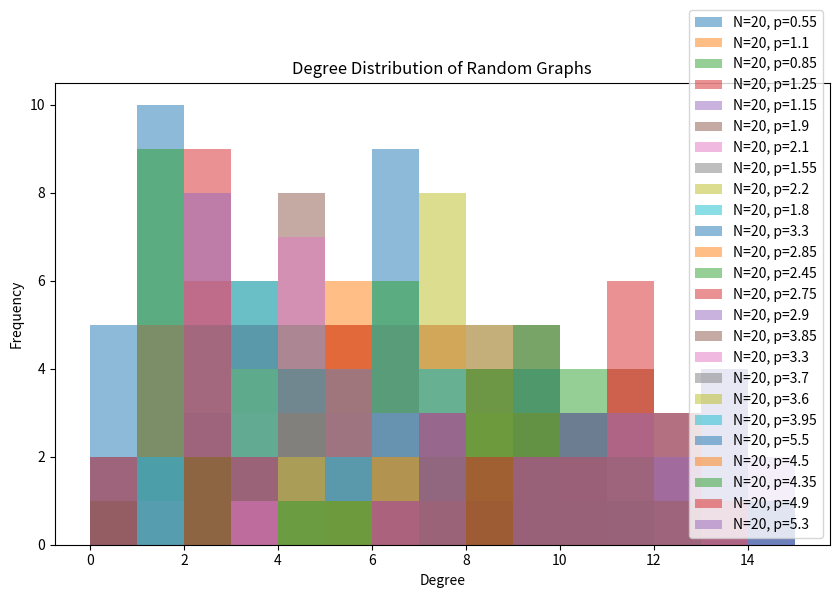

Generate this figure with matplotlib:
# In this third exercise we learn how to work with syntectic models.
# We start by generating different Erdős-Rényi random graphs G(N,p) for different values of the parameters, e.g., by varying the number of vertices N or the probability p. 
# For each graph, compute some of the metrics we have already computed in previous exercises and check if it is connected. If the answer is yes, compute also its diameter.
# Plot the degree distribution.

import networkx as nx
import matplotlib.pyplot as plt
import numpy as np
def generate_random_graphs(num_graphs, num_vertices, probabilities):
   graphs = []
   for p in probabilities:
      for _ in range(num_graphs):
         G = nx.erdos_renyi_graph(num_vertices, p)
         graphs.append(G)
   # print(f"Total number of graphs generated: {len(graphs)}")
   return graphs

def compute_metrics(graphs):
    metrics = []
    for G in graphs:
        if nx.is_connected(G):
            diameter = nx.diameter(G)
        else:
            diameter = None
        
        metrics.append({
            'num_nodes': G.number_of_nodes(),
            'num_edges': G.number_of_edges(),
            'is_connected': nx.is_connected(G),
            'diameter': diameter,
            'average_degree': np.mean([d for n, d in G.degree()])
        })
    return metrics

def plot_degree_distribution(graphs):
   plt.figure(figsize=(10, 6))
   for G in graphs:
      degree_sequence = sorted([d for n, d in G.degree()], reverse=True)
      plt.hist(degree_sequence, bins=range(max(degree_sequence) + 2), alpha=0.5, label=f'N={G.number_of_nodes()}, p={G.number_of_edges()/G.number_of_nodes()}')
   
   plt.title('Degree Distribution of Random Graphs')
   plt.xlabel('Degree')
   plt.ylabel('Frequency')
   plt.legend()
   # plt.show()
   plt.savefig("degree_distribution.png")

def main():
   num_graphs = 5
   num_vertices = 20
   probabilities = [0.1, 0.2, 0.3, 0.4, 0.5]

   # Generate random graphs
   graphs = generate_random_graphs(num_graphs, num_vertices, probabilities)

   # Compute metrics
   metrics = compute_metrics(graphs)
   
   for i, metric in enumerate(metrics):
      print(f"Graph {i+1}: {metric}")

   # Plot degree distribution
   plot_degree_distribution(graphs)

if __name__ == "__main__":
   main()
